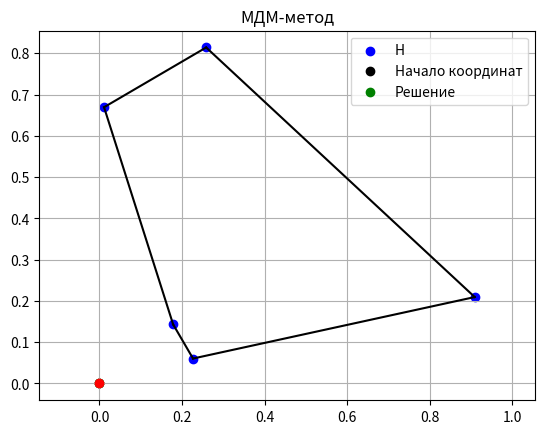

Python code for this plot:
import numpy as np
import matplotlib.pyplot as plt
from scipy.spatial import ConvexHull

# Генерация случайных точек
H = np.random.rand(5, 2)
m, n = H.shape

# Инициализация
v = np.zeros(n)
p = np.ones(m) / m
path = [v.copy()]

# МДМ-алгоритм
for _ in range(1000):
    scalars = H @ v
    delta = np.max(scalars) - np.min(scalars)
    if delta < 1e-6:
        break
    i_max = np.argmax(scalars)
    i_min = np.argmin(scalars)
    v = v - p[i_max] * (H[i_max] - H[i_min])
    p[i_min] += p[i_max]
    p[i_max] = 0
    path.append(v.copy())

# Визуализация
path = np.array(path)
plt.plot(path[:,0], path[:,1], 'ro--')
plt.scatter(H[:,0], H[:,1], c='blue', label='H')
plt.scatter(0, 0, c='black', label='Начало координат')
plt.scatter(path[-1,0], path[-1,1], c='green', label='Решение')
hull = ConvexHull(H)
for simplex in hull.simplices:
    plt.plot(H[simplex, 0], H[simplex, 1], 'k-')
plt.legend()
plt.title("МДМ-метод")
plt.axis('equal')
plt.grid(True)
plt.show()
